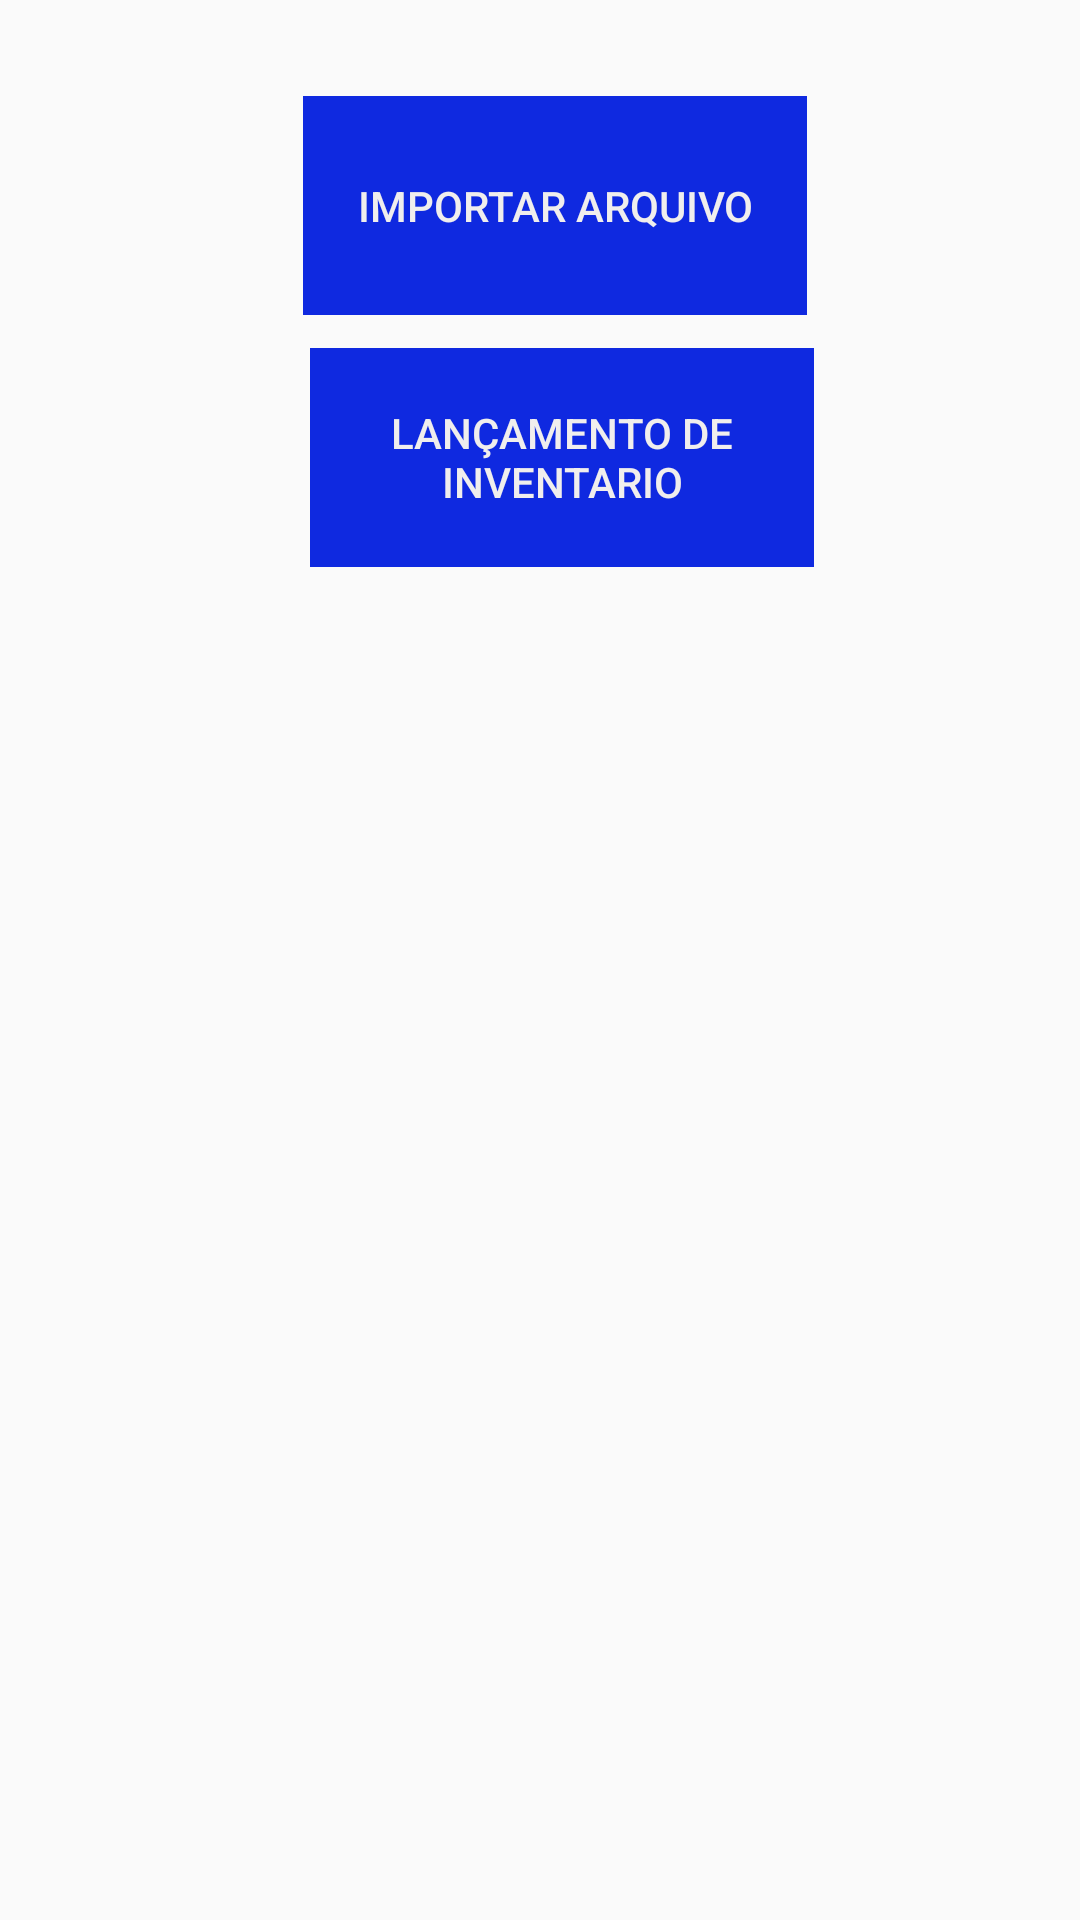

Android layout source for this screen:
<!-- AndroidManifest.xml: activity theme AppTheme.NoActionBar -->
<!-- res/layout/activity_main.xml -->
<?xml version="1.0" encoding="utf-8"?>
<androidx.constraintlayout.widget.ConstraintLayout
    xmlns:android="http://schemas.android.com/apk/res/android"
    xmlns:app="http://schemas.android.com/apk/res-auto"
    xmlns:tools="http://schemas.android.com/tools"
    android:layout_width="match_parent"
    android:layout_height="match_parent"
    tools:context=".MainActivity">

    <Button
        android:id="@+id/button16"
        style="@style/Widget.AppCompat.Button.Borderless.Colored"
        android:layout_width="168dp"
        android:layout_height="73dp"
        android:layout_marginStart="8dp"
        android:layout_marginLeft="8dp"
        android:layout_marginTop="116dp"
        android:background="@color/colorbtn"
        android:onClick="entrar"
        android:text="Lançamento de Inventario"
        android:textColor="@color/CorBack"
        android:textSize="14sp"
        app:layout_constraintEnd_toEndOf="parent"
        app:layout_constraintHorizontal_bias="0.518"
        app:layout_constraintStart_toStartOf="parent"
        app:layout_constraintTop_toTopOf="parent" />

    <Button
        android:id="@+id/btnImportar"
        style="@style/Widget.AppCompat.Button.Borderless.Colored"
        android:layout_width="168dp"
        android:layout_height="73dp"
        android:layout_marginTop="32dp"
        android:background="@color/colorbtn"
        android:onClick="importarInventario"
        android:text="IMPORTAR ARQUIVO"
        android:textColor="@color/CorBack"
        android:textSize="14sp"
        app:layout_constraintEnd_toEndOf="parent"
        app:layout_constraintHorizontal_bias="0.526"
        app:layout_constraintStart_toStartOf="parent"
        app:layout_constraintTop_toTopOf="parent" />

</androidx.constraintlayout.widget.ConstraintLayout>
<!-- resources referenced by this layout -->
<resources>
  <color name="CorBack">#F0EEED</color>
  <color name="colorbtn">#0F29E0</color>
  <style name="AppTheme.NoActionBar">
          <item name="windowActionBar">false</item>
          <item name="windowNoTitle">true</item>
      </style>
</resources>
